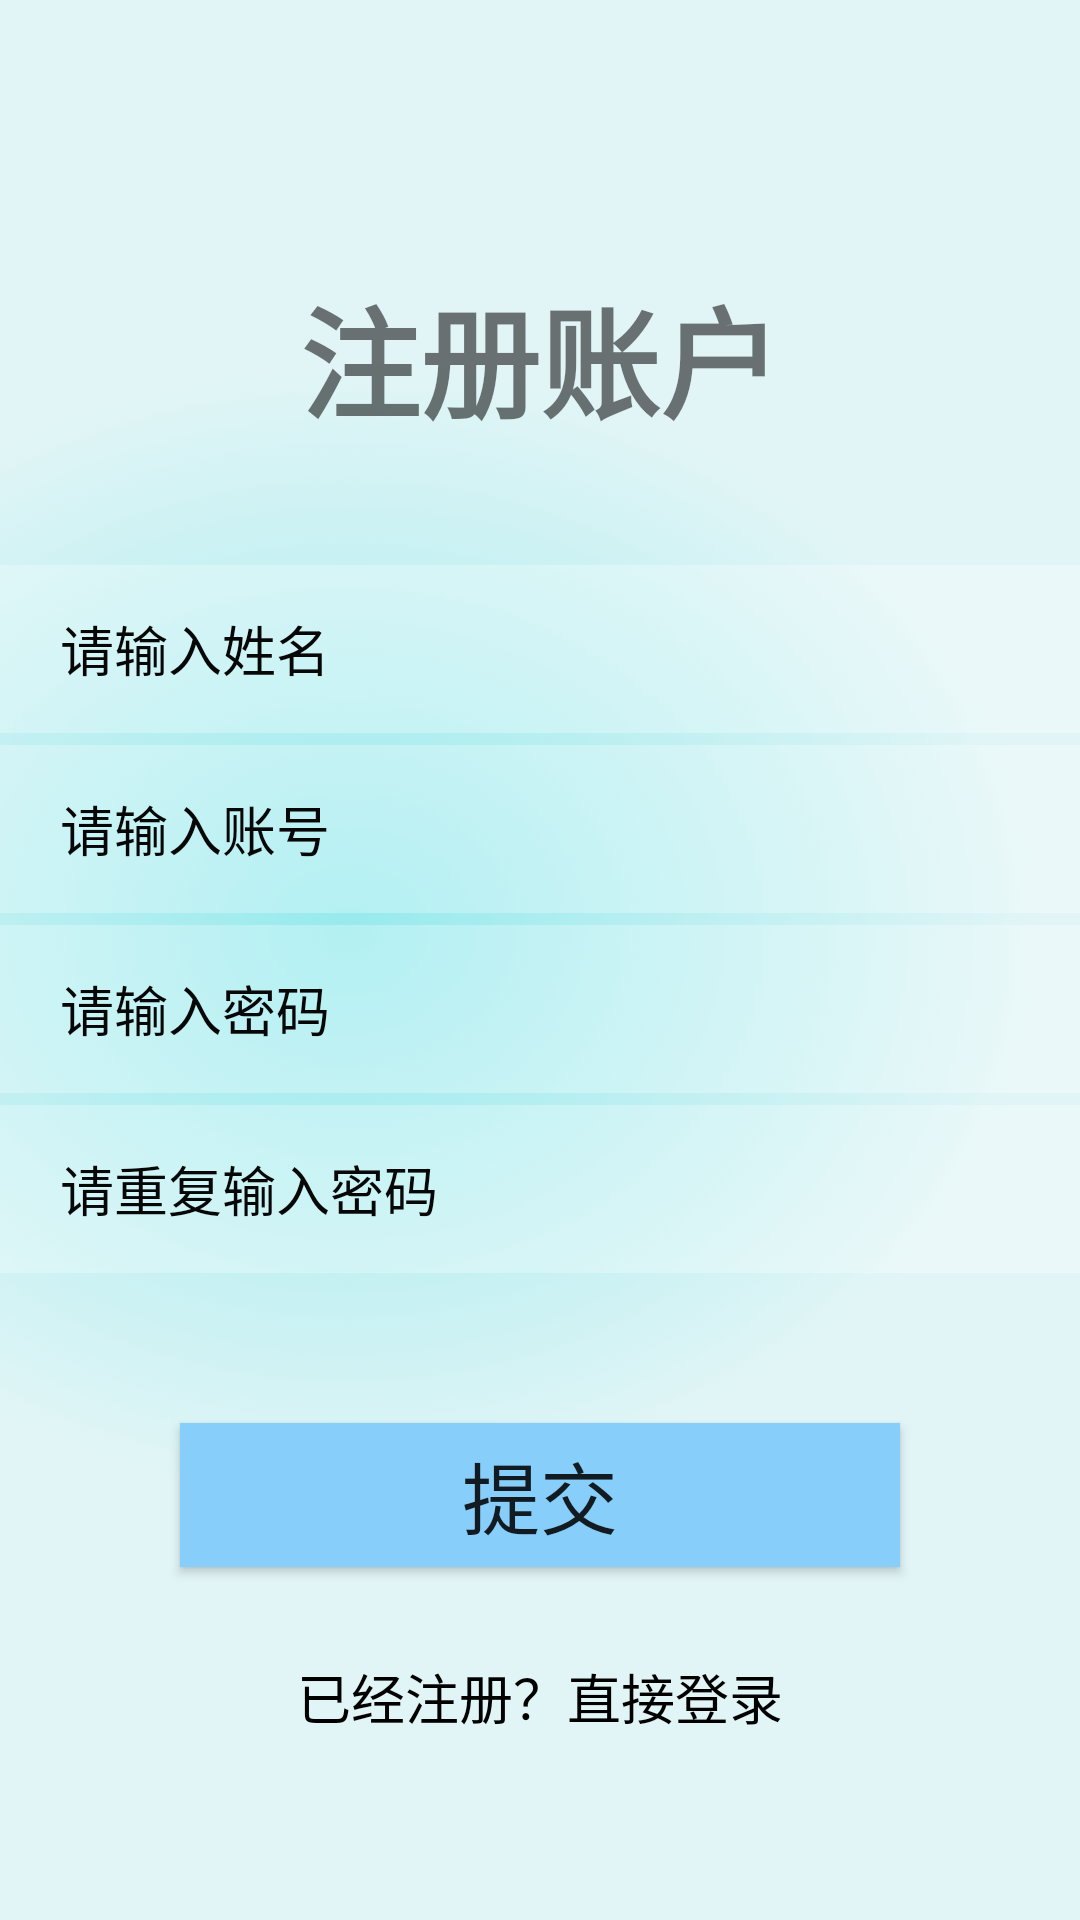

The Android layout XML behind this screen, and the referenced resources:
<!-- AndroidManifest.xml: application theme Theme.PalmHospital -->
<!-- res/layout/activity_register.xml -->
<?xml version="1.0" encoding="utf-8"?>
<RelativeLayout xmlns:android="http://schemas.android.com/apk/res/android"
    xmlns:app="http://schemas.android.com/apk/res-auto"
    xmlns:tools="http://schemas.android.com/tools"
    android:layout_width="match_parent"
    android:layout_height="match_parent"
    tools:context=".ui.activity.RegisterActivity"
    android:background="@mipmap/register_bg">
    <TextView
        android:id="@+id/id_tv_title"
        android:layout_width="wrap_content"
        android:layout_height="wrap_content"
        android:layout_centerHorizontal="true"
        android:layout_marginTop="90dp"
        android:text="注册账户"

        android:textSize="40sp"
        android:textStyle="bold"></TextView>

    <EditText
        android:paddingLeft="20dp"
        android:id="@+id/id_et_register_uname"
        android:layout_width="match_parent"
        android:layout_height="56dp"
        android:layout_below="@id/id_tv_title"
        android:layout_marginTop="40dp"
        android:background="#44ffffff"
        android:hint="请输入姓名"
        android:inputType="text"

        android:textColorHint="#070707" />
    <EditText
        android:paddingLeft="20dp"
        android:id="@+id/id_et_register_uid"
        android:layout_width="match_parent"
        android:layout_height="56dp"
        android:layout_below="@id/id_et_register_uname"
        android:layout_marginTop="4dp"
        android:background="#44ffffff"
        android:hint="请输入账号"
        android:inputType="text"
        android:textColorHint="#070707" />

    <EditText
        android:paddingLeft="20dp"
        android:id="@+id/id_et_register_upsw"
        android:layout_width="match_parent"
        android:layout_height="56dp"
        android:layout_below="@id/id_et_register_uid"
        android:layout_marginTop="4dp"
        android:background="#44ffffff"
        android:hint="请输入密码"
        android:inputType="textWebPassword"
        android:textColorHint="#070707" />
    <EditText
        android:paddingLeft="20dp"
        android:id="@+id/id_et_register_reupsw"
        android:layout_width="match_parent"
        android:layout_height="56dp"
        android:layout_below="@id/id_et_register_upsw"
        android:layout_marginTop="4dp"
        android:background="#44ffffff"
        android:hint="请重复输入密码"
        android:inputType="textWebPassword"
        android:textColorHint="#070707" />

    <Button
        android:id="@+id/id_btn_register"

        android:layout_width="match_parent"
        android:layout_height="wrap_content"
        android:layout_below="@id/id_et_register_reupsw"
        android:layout_marginLeft="60dp"
        android:layout_marginTop="50dp"
        android:layout_marginRight="60dp"
        android:text="提交"
        android:background="#87CEFA"
        android:textSize="26sp" />

    <TextView
        android:id="@+id/id_tv_login"
        android:layout_width="wrap_content"
        android:layout_height="wrap_content"
        android:layout_below="@id/id_btn_register"
        android:layout_centerHorizontal="true"
        android:layout_marginTop="30dp"
        android:text="已经注册？直接登录"
        android:textColor="#000000"
        android:textSize="18sp"/>
</RelativeLayout>
<!-- resources referenced by this layout -->
<resources>
  <!-- mipmap register_bg: png bitmap (mipmap-xhdpi, 655241 bytes) -->
  <style name="Theme.PalmHospital" parent="Theme.MaterialComponents.DayNight.NoActionBar.Bridge">
          
          <item name="colorPrimary">@color/purple_500</item>
          <item name="colorPrimaryVariant">@color/purple_700</item>
          <item name="colorOnPrimary">@color/white</item>
          
          <item name="colorSecondary">@color/teal_200</item>
          <item name="colorSecondaryVariant">@color/teal_700</item>
          <item name="colorOnSecondary">@color/black</item>
          
          <item name="android:statusBarColor" tools:targetApi="l">?attr/colorPrimaryVariant</item>
          
      </style>
  <!-- not gathered from this repository: default colours our renderer supplied (Android Studio template values) -->
  <color name="purple_500">#FF6200EE</color>
  <color name="purple_700">#FF3700B3</color>
  <color name="teal_200">#FF03DAC5</color>
  <color name="teal_700">#FF018786</color>
  <color name="black">#FF000000</color>
  <color name="white">#FFFFFFFF</color>
</resources>
